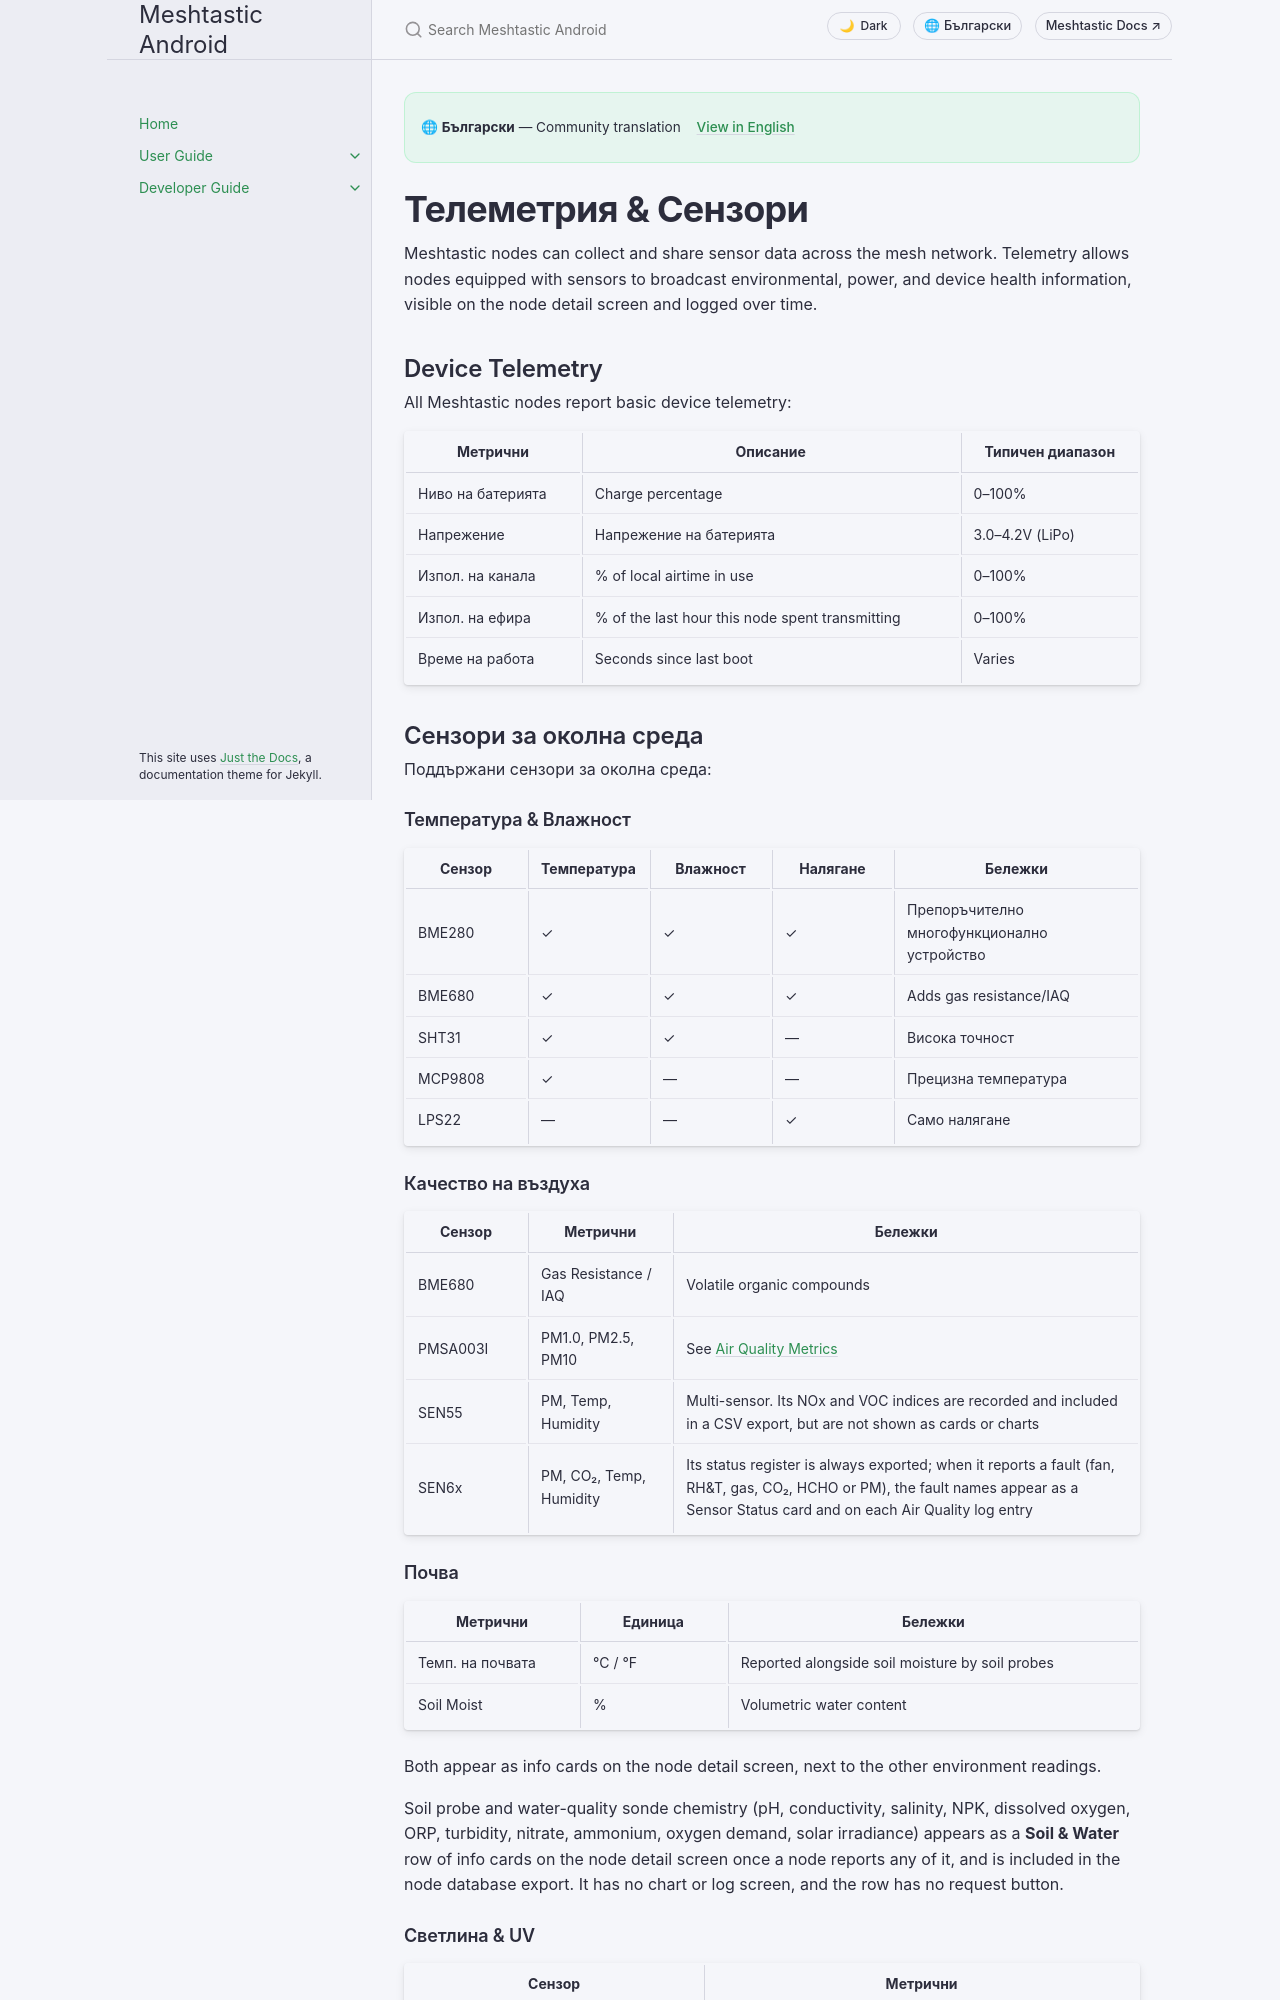

repository: meshtastic/Meshtastic-Android · page: main/bg/user/telemetry-and-sensors.html · generator: jekyll

---
title: Телеметрия & Сензори
nav_order: 9
last_updated: 2026-11-15
description: Sensor data on the mesh — supported environment, air quality, and power sensors, plus configuration and viewing guides.
aliases:
  - sensors
  - environment
  - weather
  - power-metrics
---

# Телеметрия & Сензори

Meshtastic nodes can collect and share sensor data across the mesh network. Telemetry allows nodes equipped with sensors to broadcast environmental, power, and device health information, visible on the node detail screen and logged over time.

## Device Telemetry

All Meshtastic nodes report basic device telemetry:

| Метрични                         | Описание                                        | Типичен диапазон                                                   |
| -------------------------------- | ----------------------------------------------- | ------------------------------------------------------------------ |
| Ниво на батерията                | Charge percentage                               | 0–100%                                                             |
| Напрежение                       | Напрежение на батерията                         | 3.0–4.2V (LiPo) |
| Изпол. на канала | % of local airtime in use                       | 0–100%                                                             |
| Изпол. на ефира  | % of the last hour this node spent transmitting | 0–100%                                                             |
| Време на работа                  | Seconds since last boot                         | Varies                                                             |

## Сензори за околна среда

Поддържани сензори за околна среда:

### Температура & Влажност

| Сензор  | Температура | Влажност | Налягане | Бележки                                     |
| ------- | ----------- | -------- | -------- | ------------------------------------------- |
| BME280  | ✓           | ✓        | ✓        | Препоръчително многофункционално устройство |
| BME680  | ✓           | ✓        | ✓        | Adds gas resistance/IAQ                     |
| SHT31   | ✓           | ✓        | —        | Висока точност                              |
| MCP9808 | ✓           | —        | —        | Прецизна температура                        |
| LPS22   | —           | —        | ✓        | Само налягане                               |
